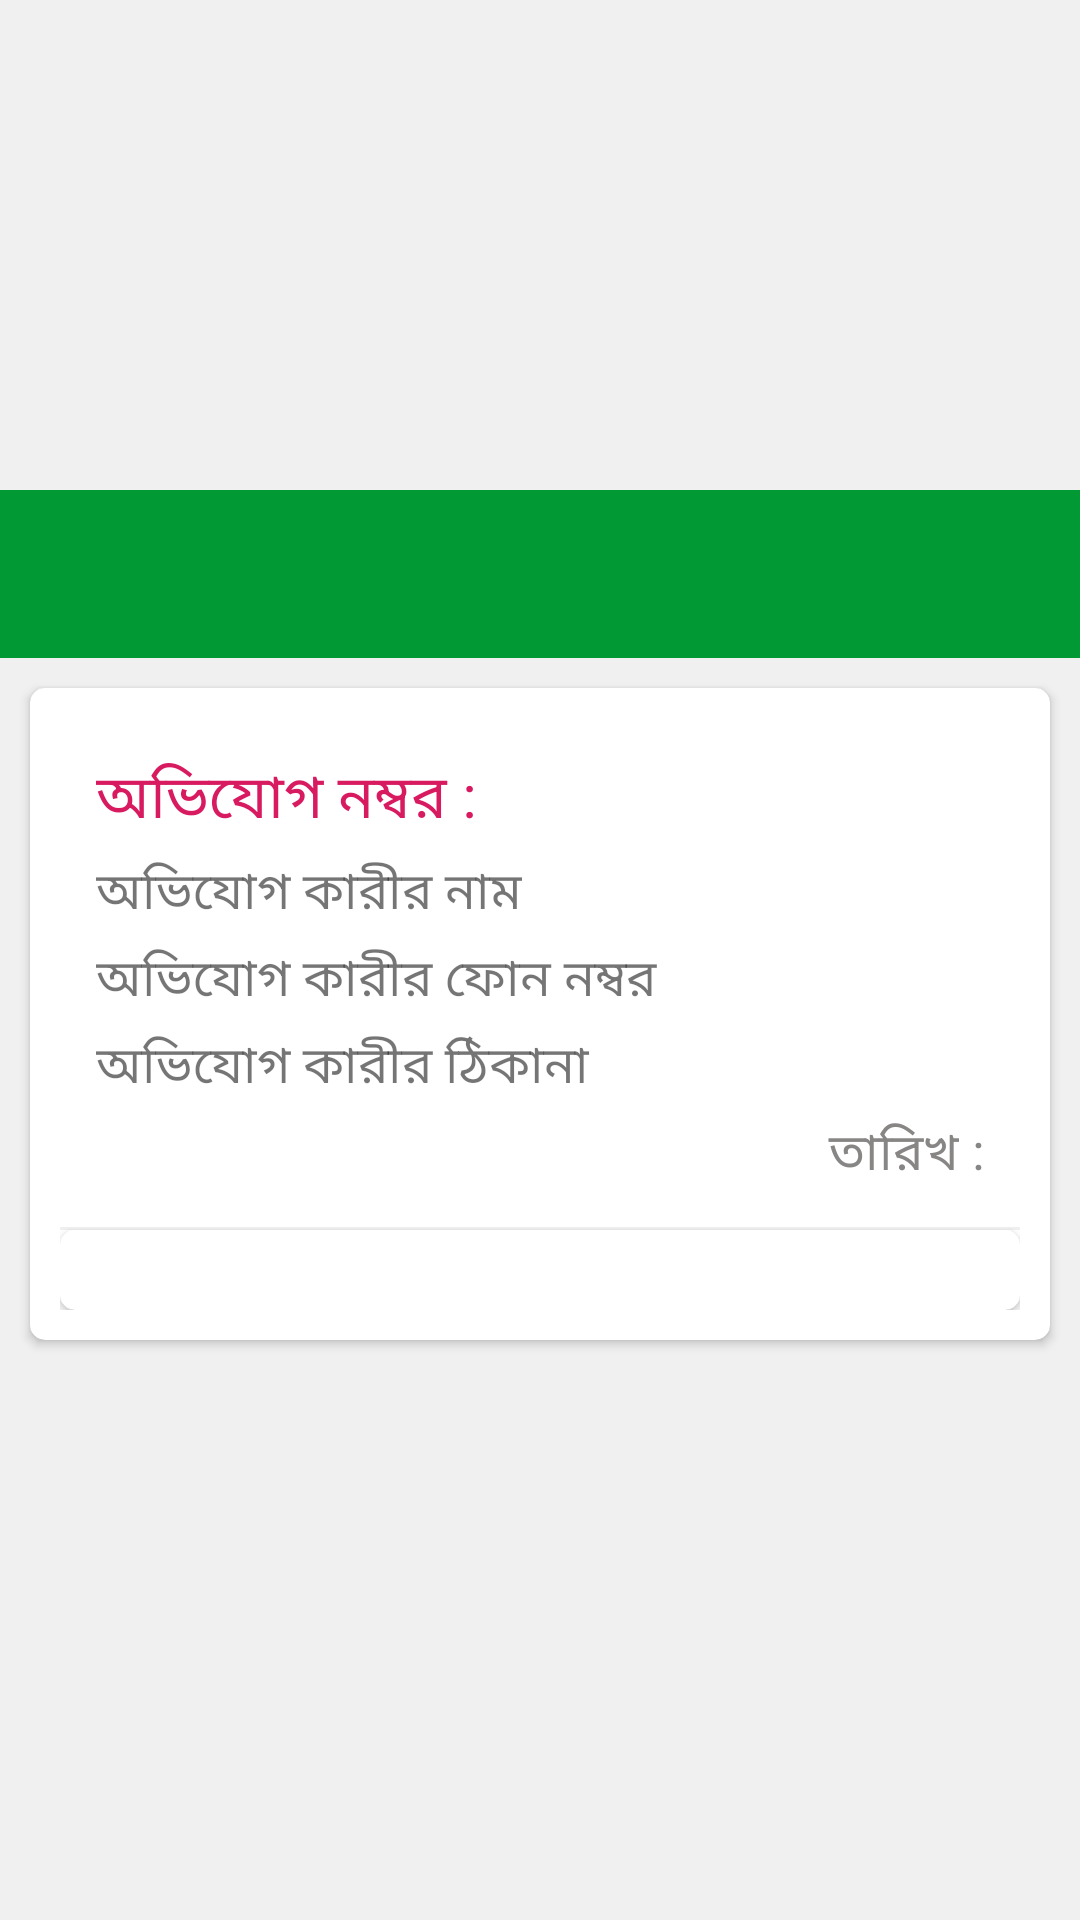

Produce the Android XML layout that renders to this screen, including the resource entries it uses.
<!-- AndroidManifest.xml: application theme AppTheme -->
<!-- res/layout/activity_complaint_detail.xml -->
<?xml version="1.0" encoding="utf-8"?>
<RelativeLayout xmlns:android="http://schemas.android.com/apk/res/android"
    xmlns:app="http://schemas.android.com/apk/res-auto"
    android:layout_width="match_parent"
    android:layout_height="wrap_content"
    android:background="@color/app_bg"
    android:gravity="center_vertical"
    android:orientation="vertical">

    <androidx.appcompat.widget.Toolbar
        android:id="@+id/toolbar"
        android:layout_width="match_parent"
        android:layout_height="?attr/actionBarSize"
        android:background="@color/colorPrimary"
        app:theme="@style/ToolBarStyle" />

    <ScrollView
        android:layout_width="match_parent"
        android:layout_height="wrap_content"

        android:layout_below="@+id/toolbar">


        <LinearLayout
            android:id="@+id/items"
            android:layout_width="match_parent"
            android:layout_height="match_parent"
            android:layout_margin="@dimen/dm_5"
            android:gravity="center_vertical"
            android:orientation="vertical">


            <androidx.cardview.widget.CardView
                android:id="@+id/viewComplaint"
                android:layout_width="match_parent"
                android:layout_height="wrap_content"
                android:layout_centerHorizontal="true"
                android:layout_margin="@dimen/dm_5"
                android:backgroundTint="@color/white"
                android:elevation="5dp"
                android:innerRadius="0dp"
                android:shape="ring"
                android:thicknessRatio="1.9"
                app:cardCornerRadius="5dp">

                <LinearLayout
                    android:layout_width="match_parent"
                    android:layout_height="wrap_content"
                    android:layout_margin="@dimen/dm_10"
                    android:orientation="vertical">

                    <LinearLayout
                        android:layout_width="match_parent"
                        android:layout_height="wrap_content"
                        android:layout_margin="@dimen/dm_10"
                        android:orientation="vertical">

                        <TextView
                            android:id="@+id/txtNo"
                            android:layout_width="match_parent"
                            android:layout_height="wrap_content"
                            android:gravity="start"
                            android:padding="2dp"
                            android:text="@string/complaint_no"
                            android:textColor="@color/colorAccent"
                            android:textSize="@dimen/dm_20" />


                        <TextView
                            android:id="@+id/txtName"
                            android:layout_width="wrap_content"
                            android:layout_height="wrap_content"
                            android:layout_alignParentStart="true"
                            android:padding="2dp"
                            android:text="@string/name"
                            android:textSize="@dimen/dm_17" />


                        <TextView
                            android:id="@+id/txtPhone"
                            android:layout_width="match_parent"
                            android:layout_height="wrap_content"
                            android:gravity="left"
                            android:padding="2dp"
                            android:text="@string/phone_no"
                            android:textSize="@dimen/dm_17" />

                        <TextView
                            android:id="@+id/txtAddress"
                            android:layout_width="match_parent"
                            android:layout_height="wrap_content"
                            android:gravity="start"
                            android:padding="2dp"
                            android:text="@string/address"
                            android:textSize="@dimen/dm_17" />

                        <TextView
                            android:id="@+id/txtDate"
                            android:layout_width="match_parent"
                            android:layout_height="wrap_content"
                            android:gravity="right"
                            android:padding="2dp"
                            android:text="@string/date"
                            android:textColor="@color/gray"
                            android:textSize="@dimen/dm_17" />

                    </LinearLayout>

                    <View
                        android:layout_width="match_parent"
                        android:layout_height="1dp"
                        android:background="@color/app_bg" />

                    <androidx.cardview.widget.CardView
                        android:id="@+id/viewComplaint2"
                        android:layout_width="match_parent"
                        android:layout_height="wrap_content"
                        android:layout_centerHorizontal="true"
                        android:backgroundTint="@color/white"
                        android:elevation="5dp"
                        android:innerRadius="0dp"
                        android:shape="ring"
                        android:thicknessRatio="1.9"
                        app:cardCornerRadius="5dp">

                        <TextView
                            android:id="@+id/txtComplaint"
                            android:layout_width="match_parent"
                            android:layout_height="wrap_content"
                            android:gravity="start"
                            android:padding="2dp"
                            android:text=""
                            android:textColor="@color/black"
                            android:textSize="@dimen/dm_17" />
                    </androidx.cardview.widget.CardView>

                    <LinearLayout
                        android:layout_width="match_parent"
                        android:layout_height="wrap_content"
                        android:layout_weight="2"
                        android:gravity="center"
                        android:orientation="vertical">

                        <ImageView
                            android:id="@+id/compliantPhoto1"
                            android:layout_width="match_parent"
                            android:layout_height="@dimen/dm_250"
                            android:layout_alignParentTop="true"
                            android:layout_centerHorizontal="true"
                            android:scaleType="fitXY"
                            android:src="@drawable/placeholder"
                            android:visibility="gone" />

                        <ImageView
                            android:id="@+id/compliantPhoto2"
                            android:layout_width="match_parent"
                            android:layout_height="@dimen/dm_250"
                            android:layout_alignParentTop="true"
                            android:layout_centerHorizontal="true"
                            android:layout_marginTop="@dimen/dm_5"
                            android:scaleType="fitXY"
                            android:src="@drawable/placeholder"
                            android:visibility="gone" />

                        <ImageView
                            android:id="@+id/compliantPhoto3"
                            android:layout_width="match_parent"
                            android:layout_height="@dimen/dm_250"
                            android:layout_alignParentTop="true"
                            android:layout_centerHorizontal="true"
                            android:layout_marginTop="@dimen/dm_5"
                            android:scaleType="fitXY"
                            android:src="@drawable/placeholder"
                            android:visibility="gone" />

                    </LinearLayout>

                </LinearLayout>


            </androidx.cardview.widget.CardView>

            <View
                android:layout_width="match_parent"
                android:layout_height="@dimen/dm_20" />
        </LinearLayout>

    </ScrollView>

</RelativeLayout>
<!-- resources referenced by this layout -->
<resources>
  <color name="app_bg">#F0F0F0</color>
  <color name="black">#000000</color>
  <color name="colorAccent">#D81B60</color>
  <color name="colorPrimary">#009933</color>
  <color name="gray">#888585</color>
  <color name="white">#FFFFFF</color>
  <dimen name="dm_10">10dp</dimen>
  <dimen name="dm_17">17dp</dimen>
  <dimen name="dm_20">20dp</dimen>
  <dimen name="dm_250">250dp</dimen>
  <dimen name="dm_5">5dp</dimen>
  <string name="address">অভিযোগ কারীর ঠিকানা  </string>
  <string name="complaint_no">অভিযোগ নম্বর :</string>
  <string name="date">তারিখ :</string>
  <string name="name">অভিযোগ কারীর নাম </string>
  <string name="phone_no">অভিযোগ কারীর ফোন নম্বর  </string>
  <style name="ToolBarStyle" parent="Theme.AppCompat">
          <item name="android:textColorPrimary">@android:color/white</item>
          <item name="android:textColorSecondary">@android:color/white</item>
          <item name="actionMenuTextColor">@color/colorPrimaryDark</item>
          <item name="android:itemBackground">@color/colorPrimaryDark</item>
          <item name="android:textColor">@android:color/white</item>
  
      </style>
  <style name="AppTheme" parent="Theme.AppCompat.Light.NoActionBar">
          
          <item name="colorPrimary">@color/colorPrimary</item>
          <item name="colorPrimaryDark">@color/colorPrimaryDark</item>
          <item name="colorAccent">@color/colorAccent</item>
      </style>
  <color name="colorPrimaryDark">#068D33</color>
</resources>
